The GitHub repository daffakurnia11/Coffee-Beans-Defect-Classification contains a labelled image folder "Dataset" with 2 categories: defected, undefected. Examples follow, each with its label.

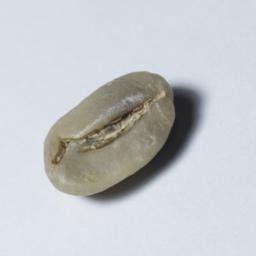
Label: undefected

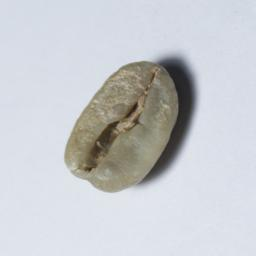
Label: undefected

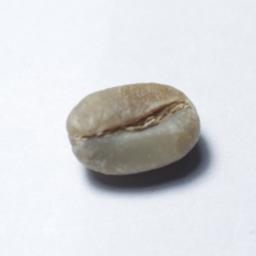
Label: defected

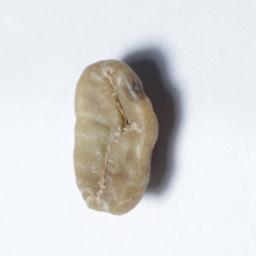
Label: defected

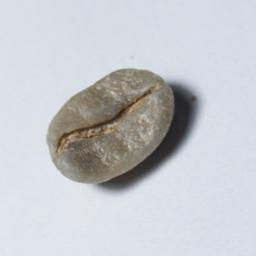
Label: undefected

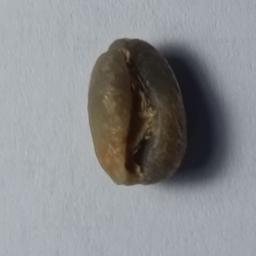
Label: defected
